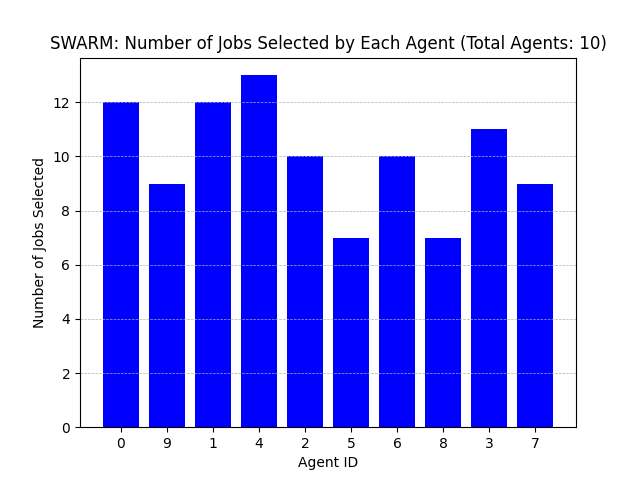

Source data for this figure (header and first rows):
Agent ID, Number of Jobs Selected
0, 12
9, 9
1, 12
4, 13
2, 10
5, 7
6, 10
8, 7
3, 11
7, 9
